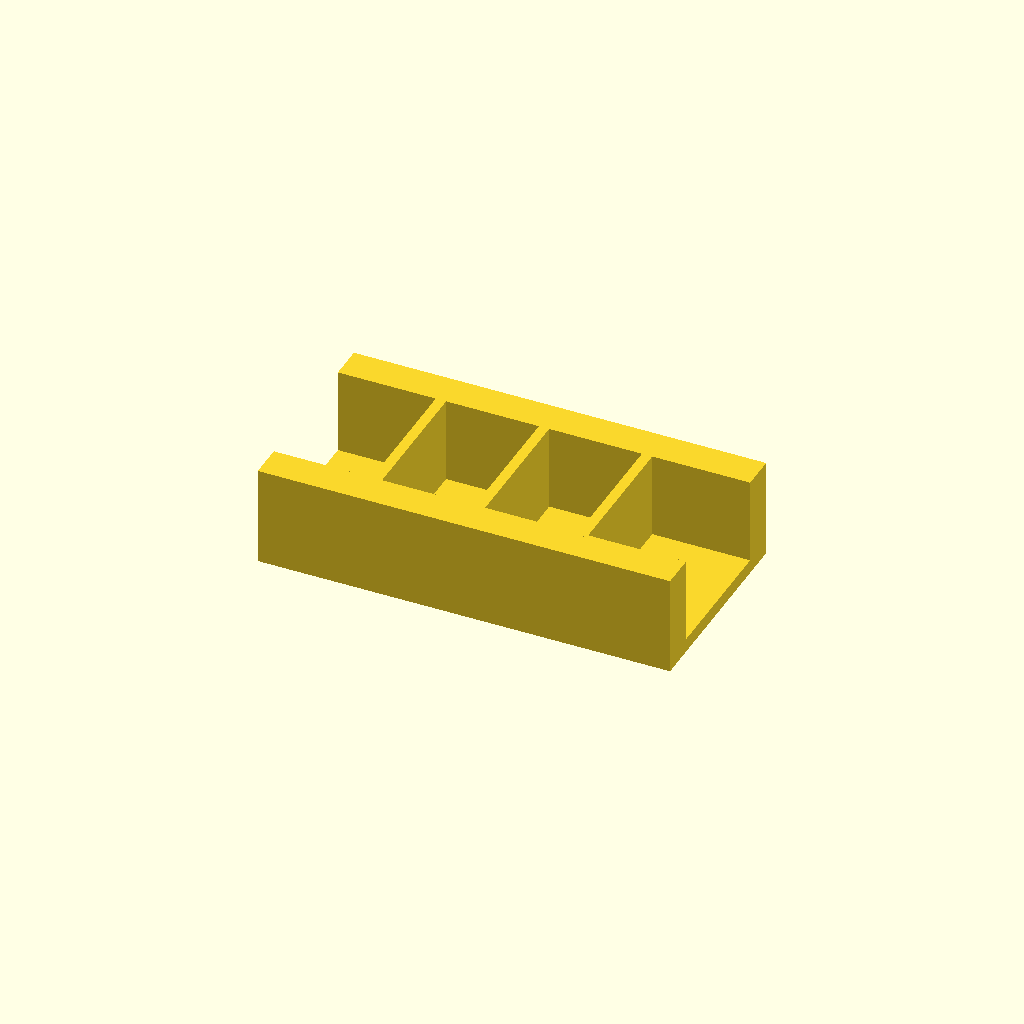
Cell 1: rendered with the file's own defaults.
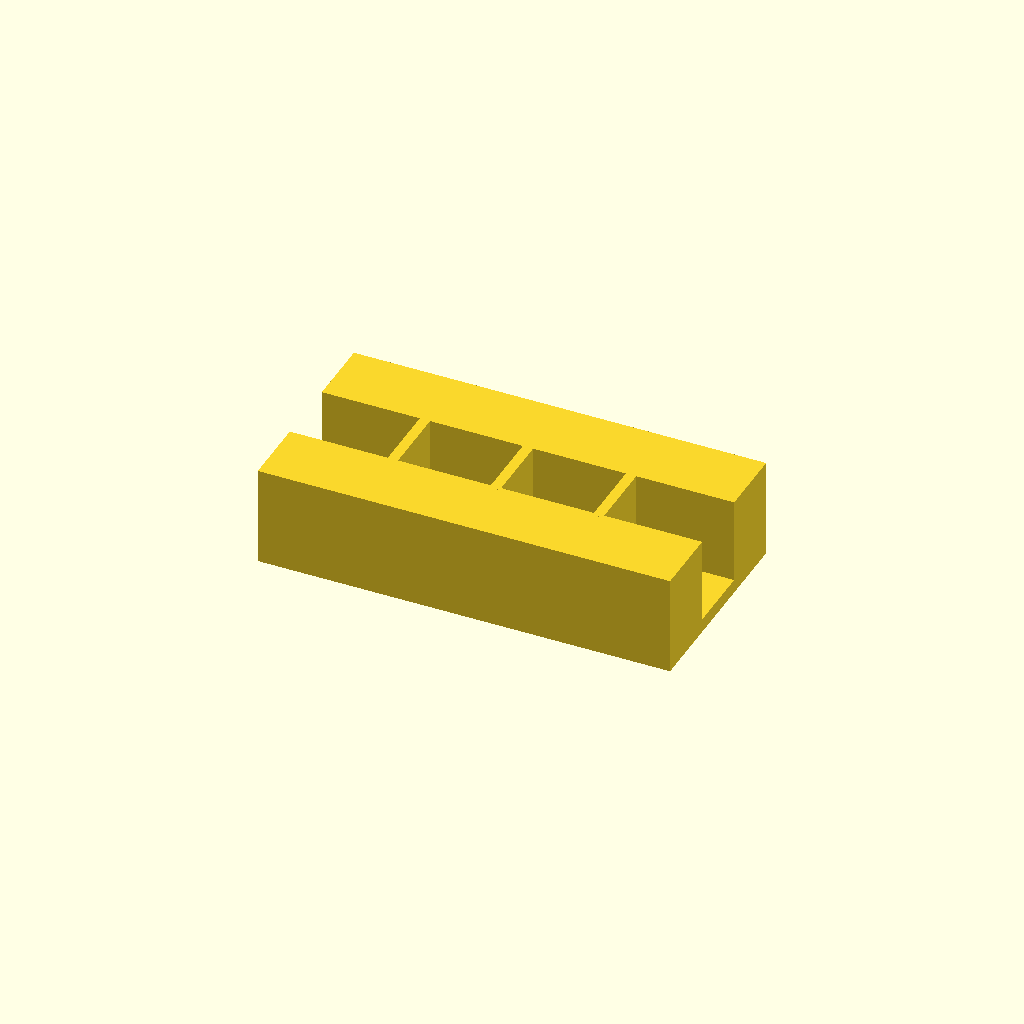
Cell 2: the same model with rail_w = 20.
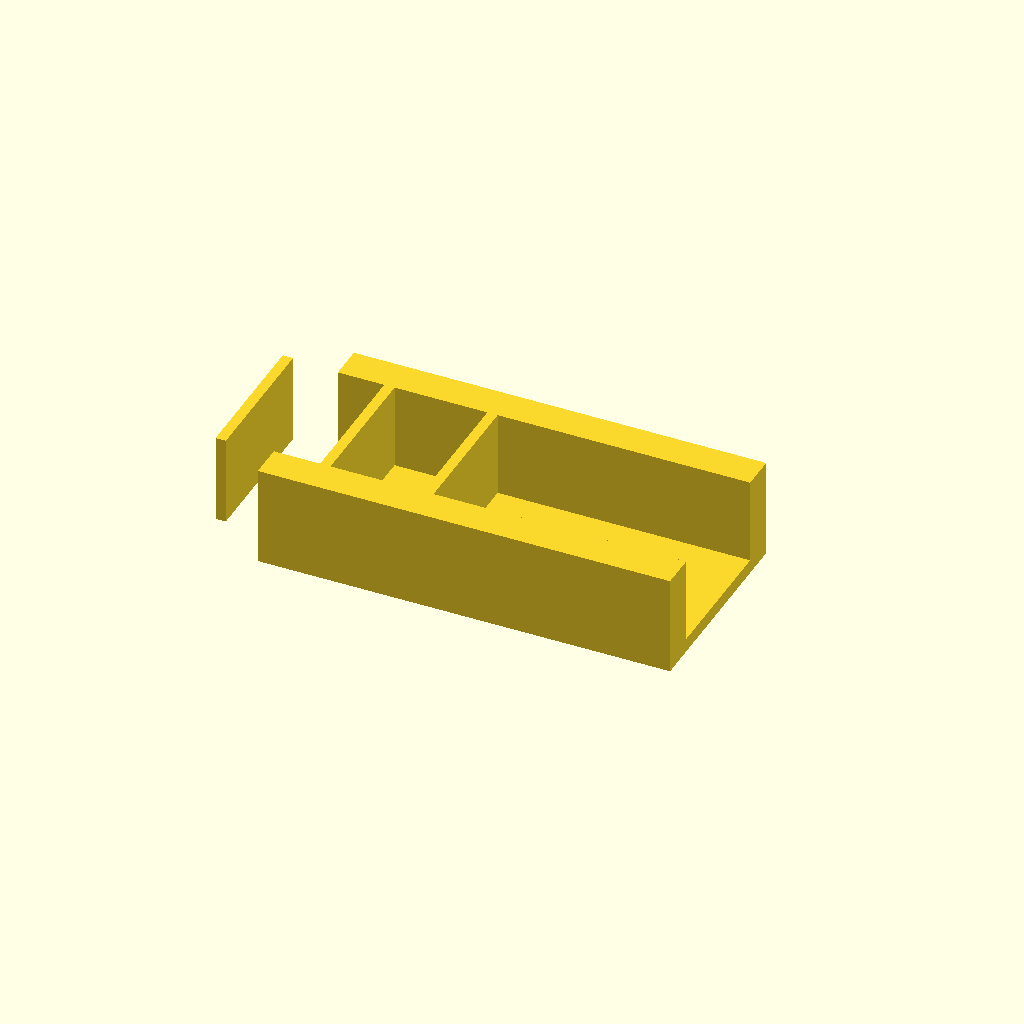
Cell 3: ribs = 6 (everything else at default).
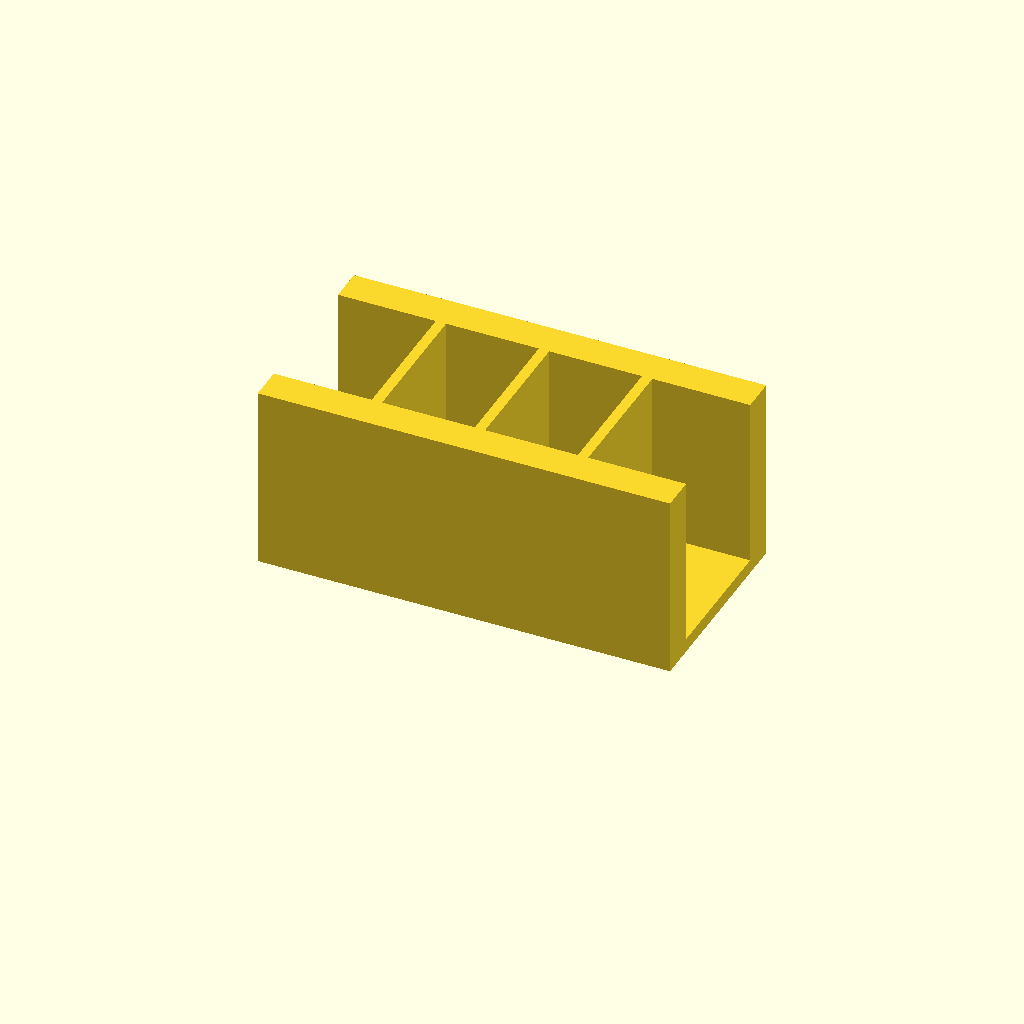
Cell 4: the same model with rib_h = 50.
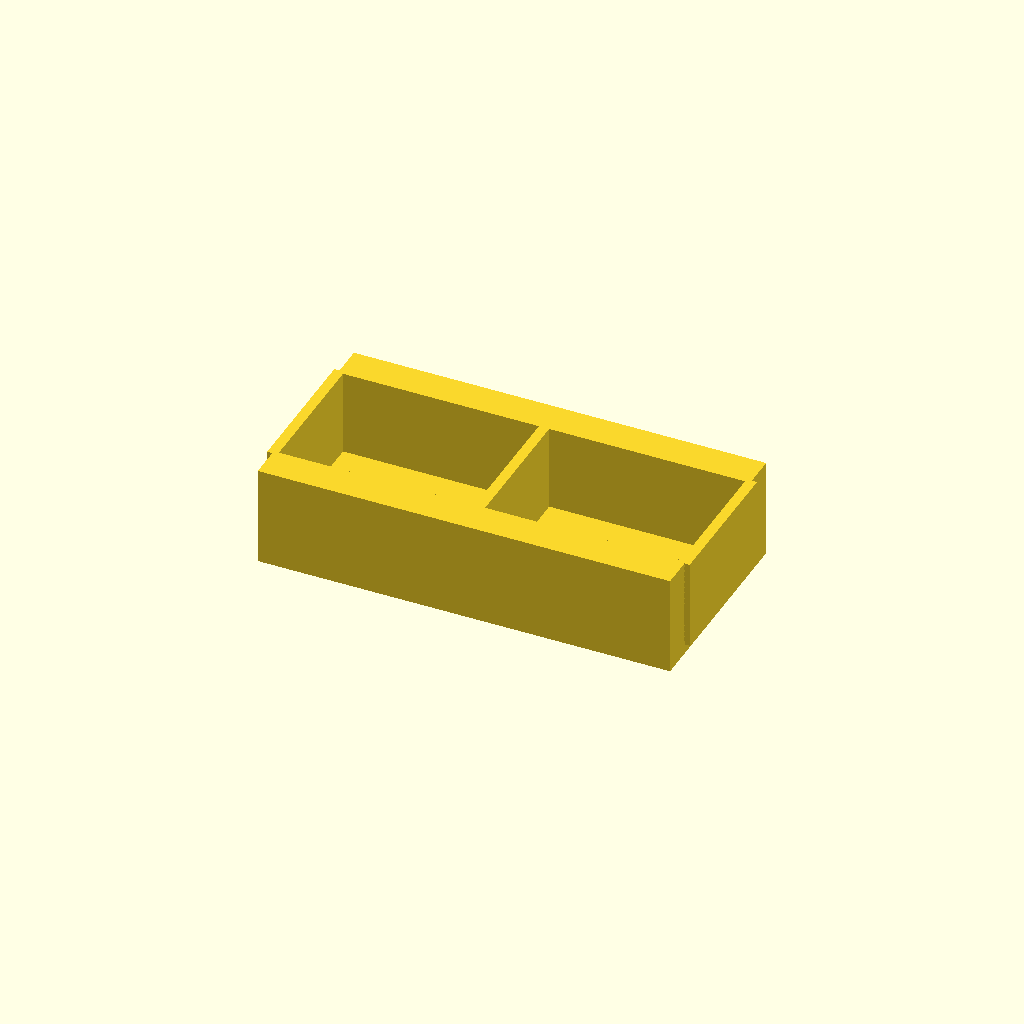
Cell 5 — pitch set to 60, the other parameters unchanged.
One fixed orthographic camera (rotation 55°, 0°, 25°; colour scheme Cornfield) for every cell.
OpenSCAD source file optional_data/data/place1/ribframes/part_0183.scad:
$fn = 32;

// ----------------------------------------------------------------------
// Rib frame 120 x 60 x 29
// 3 ribs at 30 mm pitch
// ----------------------------------------------------------------------

// --- parameters (mm) ---
frame = [120, 60, 4];  // base plate size (x, y, z)
rail_w = 10;           // side rail width
ribs = 3;              // number of ribs
rib_t = 3;             // rib thickness
rib_h = 25;            // rib height above the base plate
pitch = 30;            // pitch between rib centres

// --- derived feature positions (mm) ---
span = (ribs - 1) * pitch;          // = 60   distance between the outer ribs
origin_x = -span / 2;               // = -30   X of the first rib
rib_len = frame[1] - 2 * rail_w + 2;  // = 42   rib length, 1 mm into each rail
feature_centers = [
  [origin_x + 0 * pitch, 0],
  [origin_x + 1 * pitch, 0],
  [origin_x + 2 * pitch, 0]
];   // rib centre line, drives the rib loop

// base plate, two side rails, then the ribs read straight off feature_centers
union() {
  translate([-frame[0] / 2, -frame[1] / 2, 0]) cube(frame);
  translate([-frame[0] / 2, -frame[1] / 2, 0]) cube([frame[0], rail_w, frame[2] + rib_h]);
  translate([-frame[0] / 2, frame[1] / 2 - rail_w, 0]) cube([frame[0], rail_w, frame[2] + rib_h]);
  for (centre = feature_centers)
    translate([centre[0] - rib_t / 2, centre[1] - rib_len / 2, frame[2] - 1])
      cube([rib_t, rib_len, rib_h + 1]);
}
Parameter table extracted from the source (name, type, default, range or options):
frame: vector, default [120, 60, 4]
rail_w: number, default 10
ribs: number, default 3
rib_t: number, default 3
rib_h: number, default 25
pitch: number, default 30
